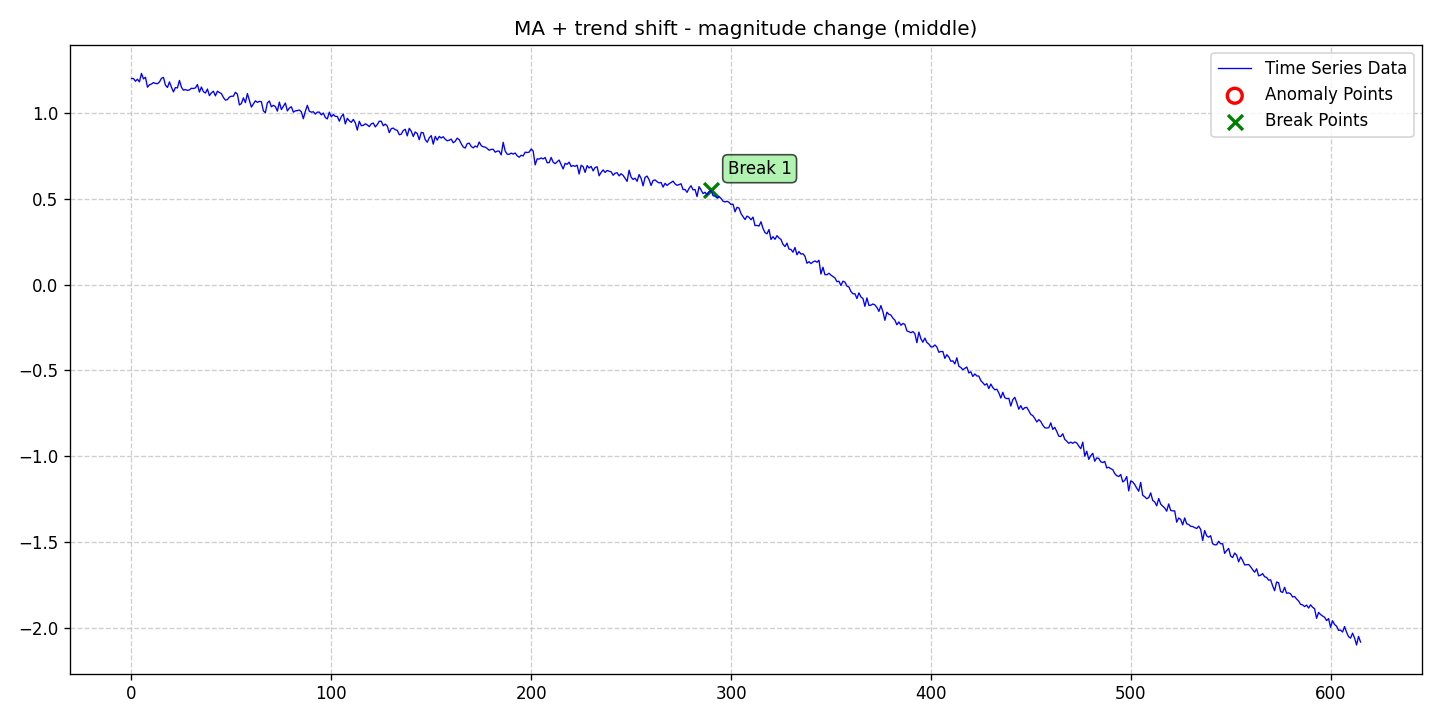

The file beside this chart, header and first rows:
date, data, stationary, det_lin_up, det_lin_down, det_quad, det_cubic, det_exp, det_damped, stoc_trend, volatility, single_seas, multiple_seas, point_anom_single, point_anom_multi, collect_anom, context_anom, mean_shift, var_shift, trend_shift, point_anom_count, point_anom_location, point_anom_point, collect_anom_count
2020-01-01, 1.2, 0, 0, 0, 0, 0, 0, 0, 0, 0, 0, 0, 0, 0, 0, 0, 0, 0, 1, 0, none, , 0
2020-01-02, 1.2, 0, 0, 0, 0, 0, 0, 0, 0, 0, 0, 0, 0, 0, 0, 0, 0, 0, 1, 0, none, , 0
2020-01-03, 1.184, 0, 0, 0, 0, 0, 0, 0, 0, 0, 0, 0, 0, 0, 0, 0, 0, 0, 1, 0, none, , 0
2020-01-04, 1.196, 0, 0, 0, 0, 0, 0, 0, 0, 0, 0, 0, 0, 0, 0, 0, 0, 0, 1, 0, none, , 0
2020-01-05, 1.18, 0, 0, 0, 0, 0, 0, 0, 0, 0, 0, 0, 0, 0, 0, 0, 0, 0, 1, 0, none, , 0
2020-01-06, 1.23, 0, 0, 0, 0, 0, 0, 0, 0, 0, 0, 0, 0, 0, 0, 0, 0, 0, 1, 0, none, , 0
2020-01-07, 1.198, 0, 0, 0, 0, 0, 0, 0, 0, 0, 0, 0, 0, 0, 0, 0, 0, 0, 1, 0, none, , 0
2020-01-08, 1.207, 0, 0, 0, 0, 0, 0, 0, 0, 0, 0, 0, 0, 0, 0, 0, 0, 0, 1, 0, none, , 0
2020-01-09, 1.149, 0, 0, 0, 0, 0, 0, 0, 0, 0, 0, 0, 0, 0, 0, 0, 0, 0, 1, 0, none, , 0
2020-01-10, 1.163, 0, 0, 0, 0, 0, 0, 0, 0, 0, 0, 0, 0, 0, 0, 0, 0, 0, 1, 0, none, , 0
2020-01-11, 1.168, 0, 0, 0, 0, 0, 0, 0, 0, 0, 0, 0, 0, 0, 0, 0, 0, 0, 1, 0, none, , 0
2020-01-12, 1.176, 0, 0, 0, 0, 0, 0, 0, 0, 0, 0, 0, 0, 0, 0, 0, 0, 0, 1, 0, none, , 0
2020-01-13, 1.171, 0, 0, 0, 0, 0, 0, 0, 0, 0, 0, 0, 0, 0, 0, 0, 0, 0, 1, 0, none, , 0
2020-01-14, 1.17, 0, 0, 0, 0, 0, 0, 0, 0, 0, 0, 0, 0, 0, 0, 0, 0, 0, 1, 0, none, , 0
2020-01-15, 1.18, 0, 0, 0, 0, 0, 0, 0, 0, 0, 0, 0, 0, 0, 0, 0, 0, 0, 1, 0, none, , 0
2020-01-16, 1.201, 0, 0, 0, 0, 0, 0, 0, 0, 0, 0, 0, 0, 0, 0, 0, 0, 0, 1, 0, none, , 0
2020-01-17, 1.206, 0, 0, 0, 0, 0, 0, 0, 0, 0, 0, 0, 0, 0, 0, 0, 0, 0, 1, 0, none, , 0
2020-01-18, 1.161, 0, 0, 0, 0, 0, 0, 0, 0, 0, 0, 0, 0, 0, 0, 0, 0, 0, 1, 0, none, , 0
2020-01-19, 1.148, 0, 0, 0, 0, 0, 0, 0, 0, 0, 0, 0, 0, 0, 0, 0, 0, 0, 1, 0, none, , 0
2020-01-20, 1.18, 0, 0, 0, 0, 0, 0, 0, 0, 0, 0, 0, 0, 0, 0, 0, 0, 0, 1, 0, none, , 0
2020-01-21, 1.15, 0, 0, 0, 0, 0, 0, 0, 0, 0, 0, 0, 0, 0, 0, 0, 0, 0, 1, 0, none, , 0
2020-01-22, 1.122, 0, 0, 0, 0, 0, 0, 0, 0, 0, 0, 0, 0, 0, 0, 0, 0, 0, 1, 0, none, , 0
2020-01-23, 1.147, 0, 0, 0, 0, 0, 0, 0, 0, 0, 0, 0, 0, 0, 0, 0, 0, 0, 1, 0, none, , 0
2020-01-24, 1.145, 0, 0, 0, 0, 0, 0, 0, 0, 0, 0, 0, 0, 0, 0, 0, 0, 0, 1, 0, none, , 0
2020-01-25, 1.189, 0, 0, 0, 0, 0, 0, 0, 0, 0, 0, 0, 0, 0, 0, 0, 0, 0, 1, 0, none, , 0
2020-01-26, 1.149, 0, 0, 0, 0, 0, 0, 0, 0, 0, 0, 0, 0, 0, 0, 0, 0, 0, 1, 0, none, , 0
2020-01-27, 1.132, 0, 0, 0, 0, 0, 0, 0, 0, 0, 0, 0, 0, 0, 0, 0, 0, 0, 1, 0, none, , 0
2020-01-28, 1.136, 0, 0, 0, 0, 0, 0, 0, 0, 0, 0, 0, 0, 0, 0, 0, 0, 0, 1, 0, none, , 0
2020-01-29, 1.131, 0, 0, 0, 0, 0, 0, 0, 0, 0, 0, 0, 0, 0, 0, 0, 0, 0, 1, 0, none, , 0
2020-01-30, 1.134, 0, 0, 0, 0, 0, 0, 0, 0, 0, 0, 0, 0, 0, 0, 0, 0, 0, 1, 0, none, , 0
2020-01-31, 1.143, 0, 0, 0, 0, 0, 0, 0, 0, 0, 0, 0, 0, 0, 0, 0, 0, 0, 1, 0, none, , 0
2020-02-01, 1.142, 0, 0, 0, 0, 0, 0, 0, 0, 0, 0, 0, 0, 0, 0, 0, 0, 0, 1, 0, none, , 0
2020-02-02, 1.145, 0, 0, 0, 0, 0, 0, 0, 0, 0, 0, 0, 0, 0, 0, 0, 0, 0, 1, 0, none, , 0
2020-02-03, 1.165, 0, 0, 0, 0, 0, 0, 0, 0, 0, 0, 0, 0, 0, 0, 0, 0, 0, 1, 0, none, , 0
2020-02-04, 1.121, 0, 0, 0, 0, 0, 0, 0, 0, 0, 0, 0, 0, 0, 0, 0, 0, 0, 1, 0, none, , 0
2020-02-05, 1.15, 0, 0, 0, 0, 0, 0, 0, 0, 0, 0, 0, 0, 0, 0, 0, 0, 0, 1, 0, none, , 0
2020-02-06, 1.123, 0, 0, 0, 0, 0, 0, 0, 0, 0, 0, 0, 0, 0, 0, 0, 0, 0, 1, 0, none, , 0
2020-02-07, 1.115, 0, 0, 0, 0, 0, 0, 0, 0, 0, 0, 0, 0, 0, 0, 0, 0, 0, 1, 0, none, , 0
2020-02-08, 1.139, 0, 0, 0, 0, 0, 0, 0, 0, 0, 0, 0, 0, 0, 0, 0, 0, 0, 1, 0, none, , 0
2020-02-09, 1.1, 0, 0, 0, 0, 0, 0, 0, 0, 0, 0, 0, 0, 0, 0, 0, 0, 0, 1, 0, none, , 0
2020-02-10, 1.116, 0, 0, 0, 0, 0, 0, 0, 0, 0, 0, 0, 0, 0, 0, 0, 0, 0, 1, 0, none, , 0
2020-02-11, 1.126, 0, 0, 0, 0, 0, 0, 0, 0, 0, 0, 0, 0, 0, 0, 0, 0, 0, 1, 0, none, , 0
2020-02-12, 1.099, 0, 0, 0, 0, 0, 0, 0, 0, 0, 0, 0, 0, 0, 0, 0, 0, 0, 1, 0, none, , 0
2020-02-13, 1.126, 0, 0, 0, 0, 0, 0, 0, 0, 0, 0, 0, 0, 0, 0, 0, 0, 0, 1, 0, none, , 0
2020-02-14, 1.118, 0, 0, 0, 0, 0, 0, 0, 0, 0, 0, 0, 0, 0, 0, 0, 0, 0, 1, 0, none, , 0
2020-02-15, 1.112, 0, 0, 0, 0, 0, 0, 0, 0, 0, 0, 0, 0, 0, 0, 0, 0, 0, 1, 0, none, , 0
2020-02-16, 1.09, 0, 0, 0, 0, 0, 0, 0, 0, 0, 0, 0, 0, 0, 0, 0, 0, 0, 1, 0, none, , 0
2020-02-17, 1.074, 0, 0, 0, 0, 0, 0, 0, 0, 0, 0, 0, 0, 0, 0, 0, 0, 0, 1, 0, none, , 0
2020-02-18, 1.077, 0, 0, 0, 0, 0, 0, 0, 0, 0, 0, 0, 0, 0, 0, 0, 0, 0, 1, 0, none, , 0
2020-02-19, 1.092, 0, 0, 0, 0, 0, 0, 0, 0, 0, 0, 0, 0, 0, 0, 0, 0, 0, 1, 0, none, , 0
2020-02-20, 1.097, 0, 0, 0, 0, 0, 0, 0, 0, 0, 0, 0, 0, 0, 0, 0, 0, 0, 1, 0, none, , 0
2020-02-21, 1.097, 0, 0, 0, 0, 0, 0, 0, 0, 0, 0, 0, 0, 0, 0, 0, 0, 0, 1, 0, none, , 0
2020-02-22, 1.12, 0, 0, 0, 0, 0, 0, 0, 0, 0, 0, 0, 0, 0, 0, 0, 0, 0, 1, 0, none, , 0
2020-02-23, 1.109, 0, 0, 0, 0, 0, 0, 0, 0, 0, 0, 0, 0, 0, 0, 0, 0, 0, 1, 0, none, , 0
2020-02-24, 1.046, 0, 0, 0, 0, 0, 0, 0, 0, 0, 0, 0, 0, 0, 0, 0, 0, 0, 1, 0, none, , 0
2020-02-25, 1.054, 0, 0, 0, 0, 0, 0, 0, 0, 0, 0, 0, 0, 0, 0, 0, 0, 0, 1, 0, none, , 0
2020-02-26, 1.087, 0, 0, 0, 0, 0, 0, 0, 0, 0, 0, 0, 0, 0, 0, 0, 0, 0, 1, 0, none, , 0
2020-02-27, 1.059, 0, 0, 0, 0, 0, 0, 0, 0, 0, 0, 0, 0, 0, 0, 0, 0, 0, 1, 0, none, , 0
2020-02-28, 1.112, 0, 0, 0, 0, 0, 0, 0, 0, 0, 0, 0, 0, 0, 0, 0, 0, 0, 1, 0, none, , 0
2020-02-29, 1.072, 0, 0, 0, 0, 0, 0, 0, 0, 0, 0, 0, 0, 0, 0, 0, 0, 0, 1, 0, none, , 0
... 556 more rows
